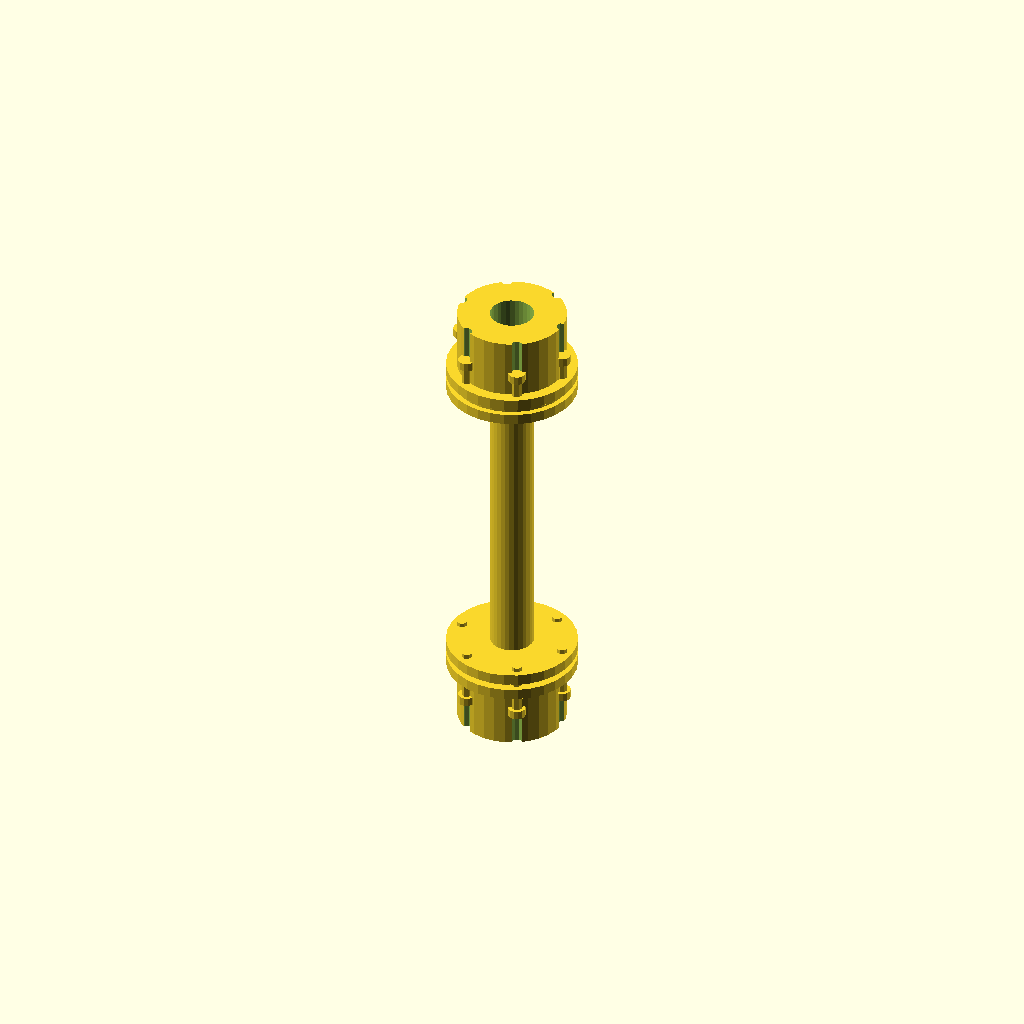
Cell 1: the model at its default parameters.
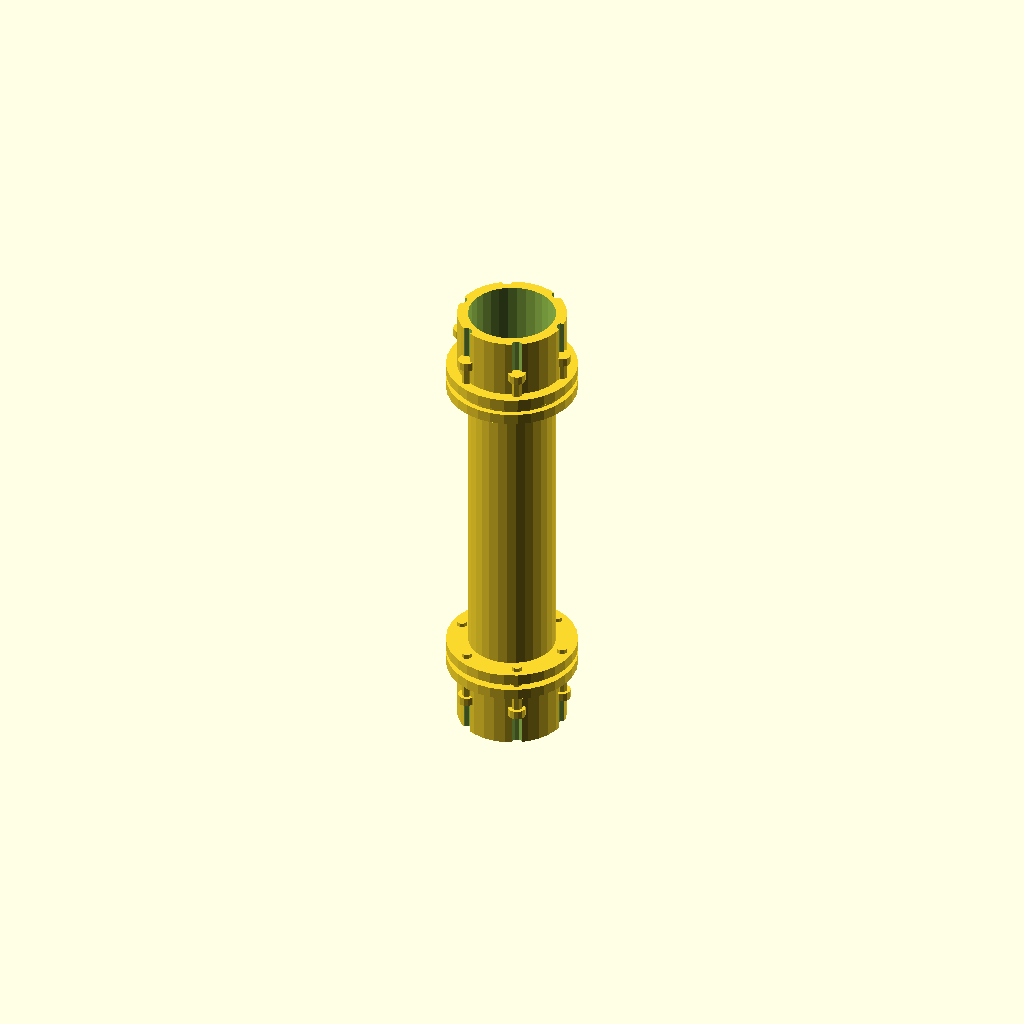
Cell 2 — shaft_diameter set to 40, the other parameters unchanged.
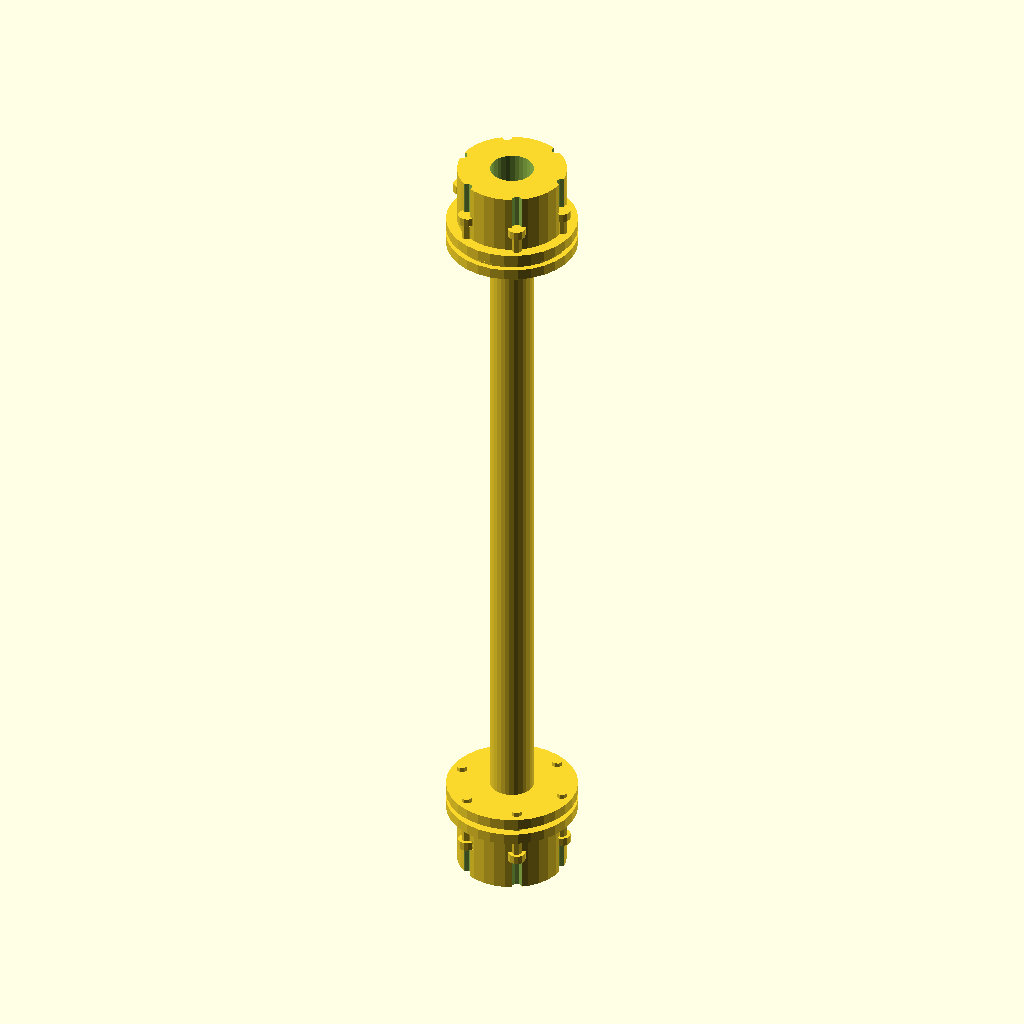
Cell 3: the same model with shaft_length = 320.
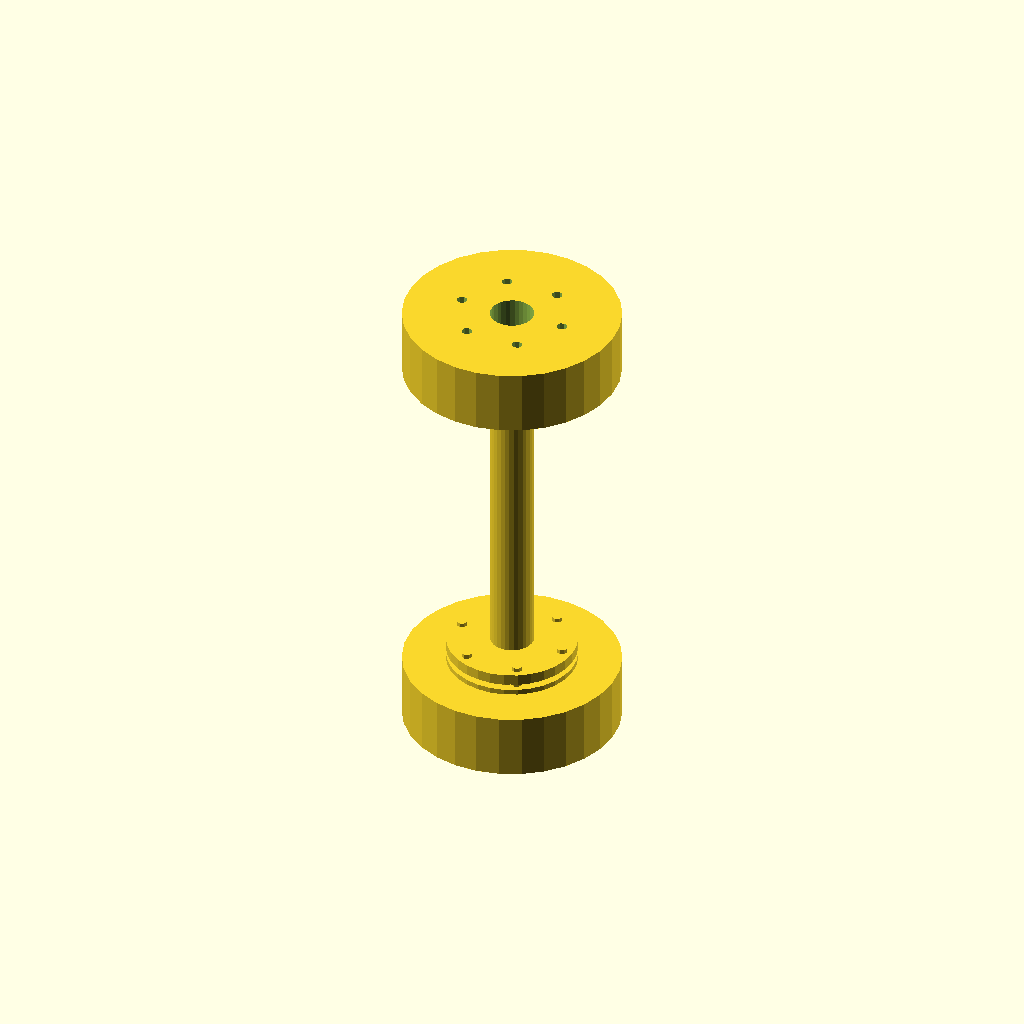
Cell 4: the same model with hub_diameter = 100.
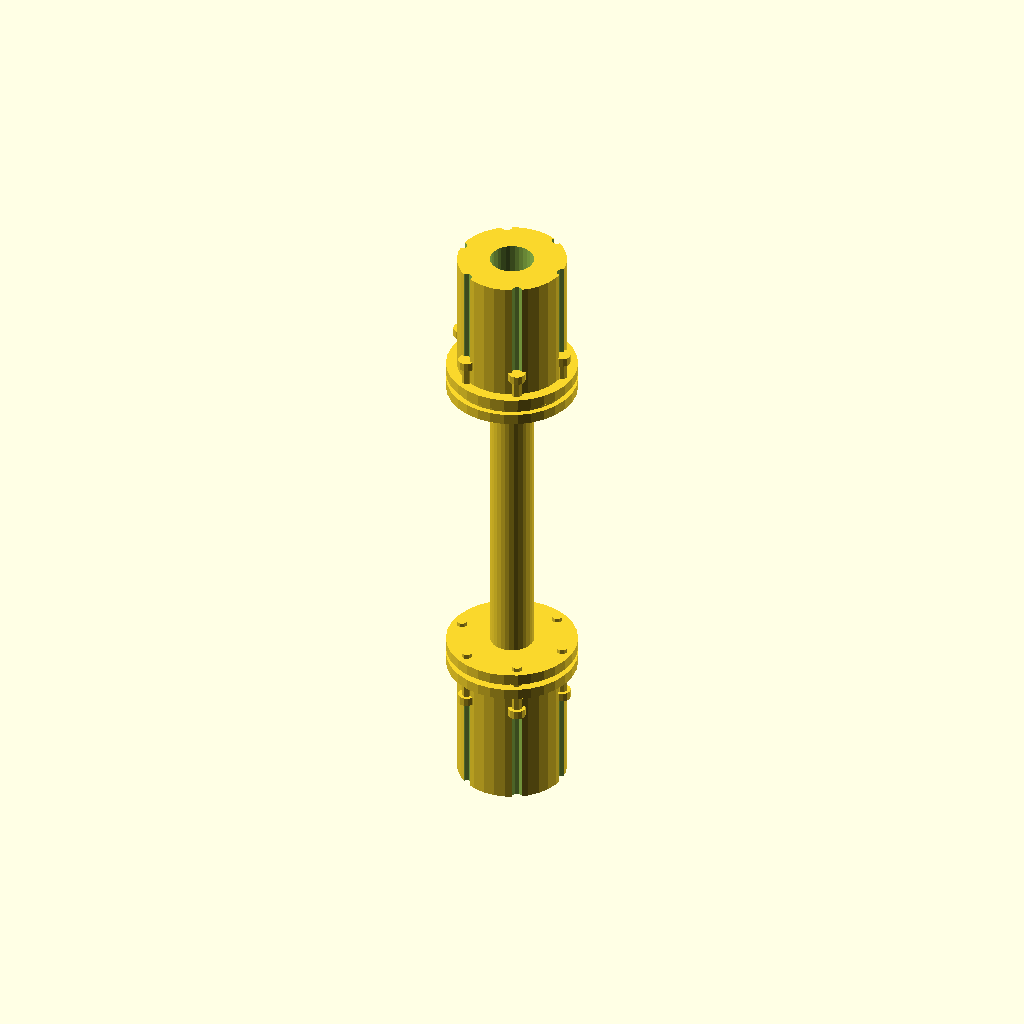
Cell 5: the same model with hub_height = 60.
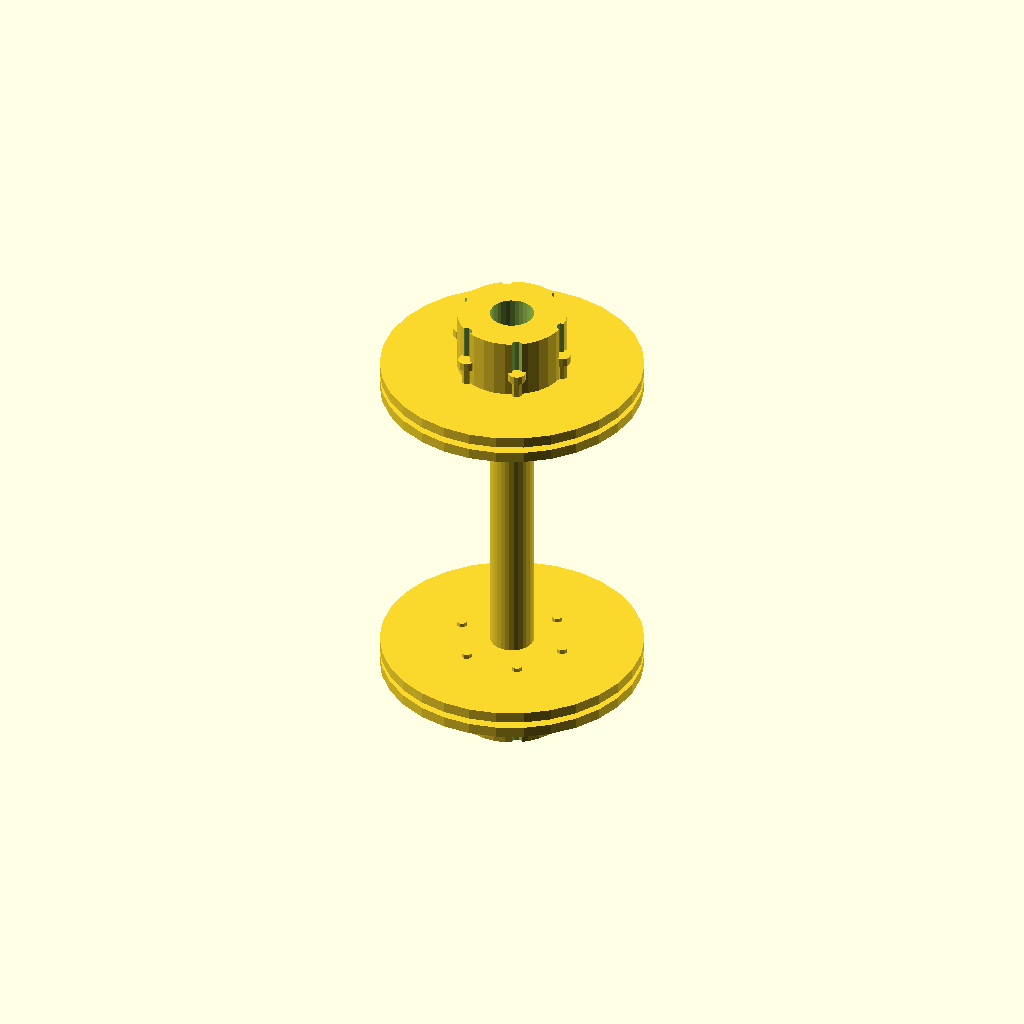
Cell 6: the same model with flange_diameter = 120.
All cells are drawn from one camera (rotation 55°, 0°, 25°, orthographic, colour scheme Cornfield), so only the parameter changes between them.
The OpenSCAD source (2025-02-27/obj24_04-19-39/output_1/scad_file_2025-02-27_04-21-58.scad):

// Parameters
shaft_diameter = 20;
shaft_length = 160; // Extended to properly connect input and output hubs
hub_diameter = 50;
hub_height = 30;
flange_diameter = 60;
flange_thickness = 5;
spacer_diameter = 55;
spacer_thickness = 3;
bolt_diameter = 5;
bolt_length = 25; // Extended to ensure proper fastening
nut_diameter = 8;
nut_thickness = 4;
bolt_hole_radius = 25;
num_bolts = 6;

// Function to create a hub
module hub() {
    difference() {
        cylinder(d=hub_diameter, h=hub_height, center=true);
        cylinder(d=shaft_diameter, h=hub_height + 2, center=true);
        for (i = [0:num_bolts-1]) {
            angle = i * 360 / num_bolts;
            translate([bolt_hole_radius * cos(angle), bolt_hole_radius * sin(angle), 0])
                cylinder(d=bolt_diameter, h=hub_height + 2, center=true);
        }
    }
}

// Function to create a flange plate
module flange_plate() {
    difference() {
        cylinder(d=flange_diameter, h=flange_thickness, center=true);
        cylinder(d=shaft_diameter, h=flange_thickness + 2, center=true);
        for (i = [0:num_bolts-1]) {
            angle = i * 360 / num_bolts;
            translate([bolt_hole_radius * cos(angle), bolt_hole_radius * sin(angle), 0])
                cylinder(d=bolt_diameter, h=flange_thickness + 2, center=true);
        }
    }
}

// Function to create a spacer ring
module spacer_ring() {
    difference() {
        cylinder(d=spacer_diameter, h=spacer_thickness, center=true);
        cylinder(d=shaft_diameter, h=spacer_thickness + 2, center=true);
    }
}

// Function to create a bolt
module bolt() {
    cylinder(d=bolt_diameter, h=bolt_length, center=true);
}

// Function to create a nut
module nut() {
    cylinder(d=nut_diameter, h=nut_thickness, center=true);
}

// Assembly
module coupling() {
    // Input hub
    translate([0, 0, shaft_length / 2 + hub_height / 2]) hub();
    
    // Flange plates and spacers on input side
    translate([0, 0, shaft_length / 2]) flange_plate();
    translate([0, 0, shaft_length / 2 - flange_thickness]) spacer_ring();
    translate([0, 0, shaft_length / 2 - flange_thickness - spacer_thickness]) flange_plate();
    
    // Central shaft
    translate([0, 0, 0]) cylinder(d=shaft_diameter, h=shaft_length, center=true);
    
    // Flange plates and spacers on output side
    translate([0, 0, -shaft_length / 2 + flange_thickness + spacer_thickness]) flange_plate();
    translate([0, 0, -shaft_length / 2 + flange_thickness]) spacer_ring();
    translate([0, 0, -shaft_length / 2]) flange_plate();
    
    // Output hub
    translate([0, 0, -shaft_length / 2 - hub_height / 2]) hub();
    
    // Bolts and nuts
    for (i = [0:num_bolts-1]) {
        angle = i * 360 / num_bolts;
        translate([bolt_hole_radius * cos(angle), bolt_hole_radius * sin(angle), shaft_length / 2])
            bolt();
        translate([bolt_hole_radius * cos(angle), bolt_hole_radius * sin(angle), -shaft_length / 2])
            bolt();
        
        // Adding nuts to secure bolts
        translate([bolt_hole_radius * cos(angle), bolt_hole_radius * sin(angle), shaft_length / 2 + bolt_length / 2])
            nut();
        translate([bolt_hole_radius * cos(angle), bolt_hole_radius * sin(angle), -shaft_length / 2 - bolt_length / 2])
            nut();
    }
}

// Render the coupling
coupling();
Parameter table extracted from the source (name, type, default, range or options):
shaft_diameter: number, default 20
shaft_length: number, default 160
hub_diameter: number, default 50
hub_height: number, default 30
flange_diameter: number, default 60
flange_thickness: number, default 5
spacer_diameter: number, default 55
spacer_thickness: number, default 3
bolt_diameter: number, default 5
bolt_length: number, default 25
nut_diameter: number, default 8
nut_thickness: number, default 4
bolt_hole_radius: number, default 25
num_bolts: number, default 6
